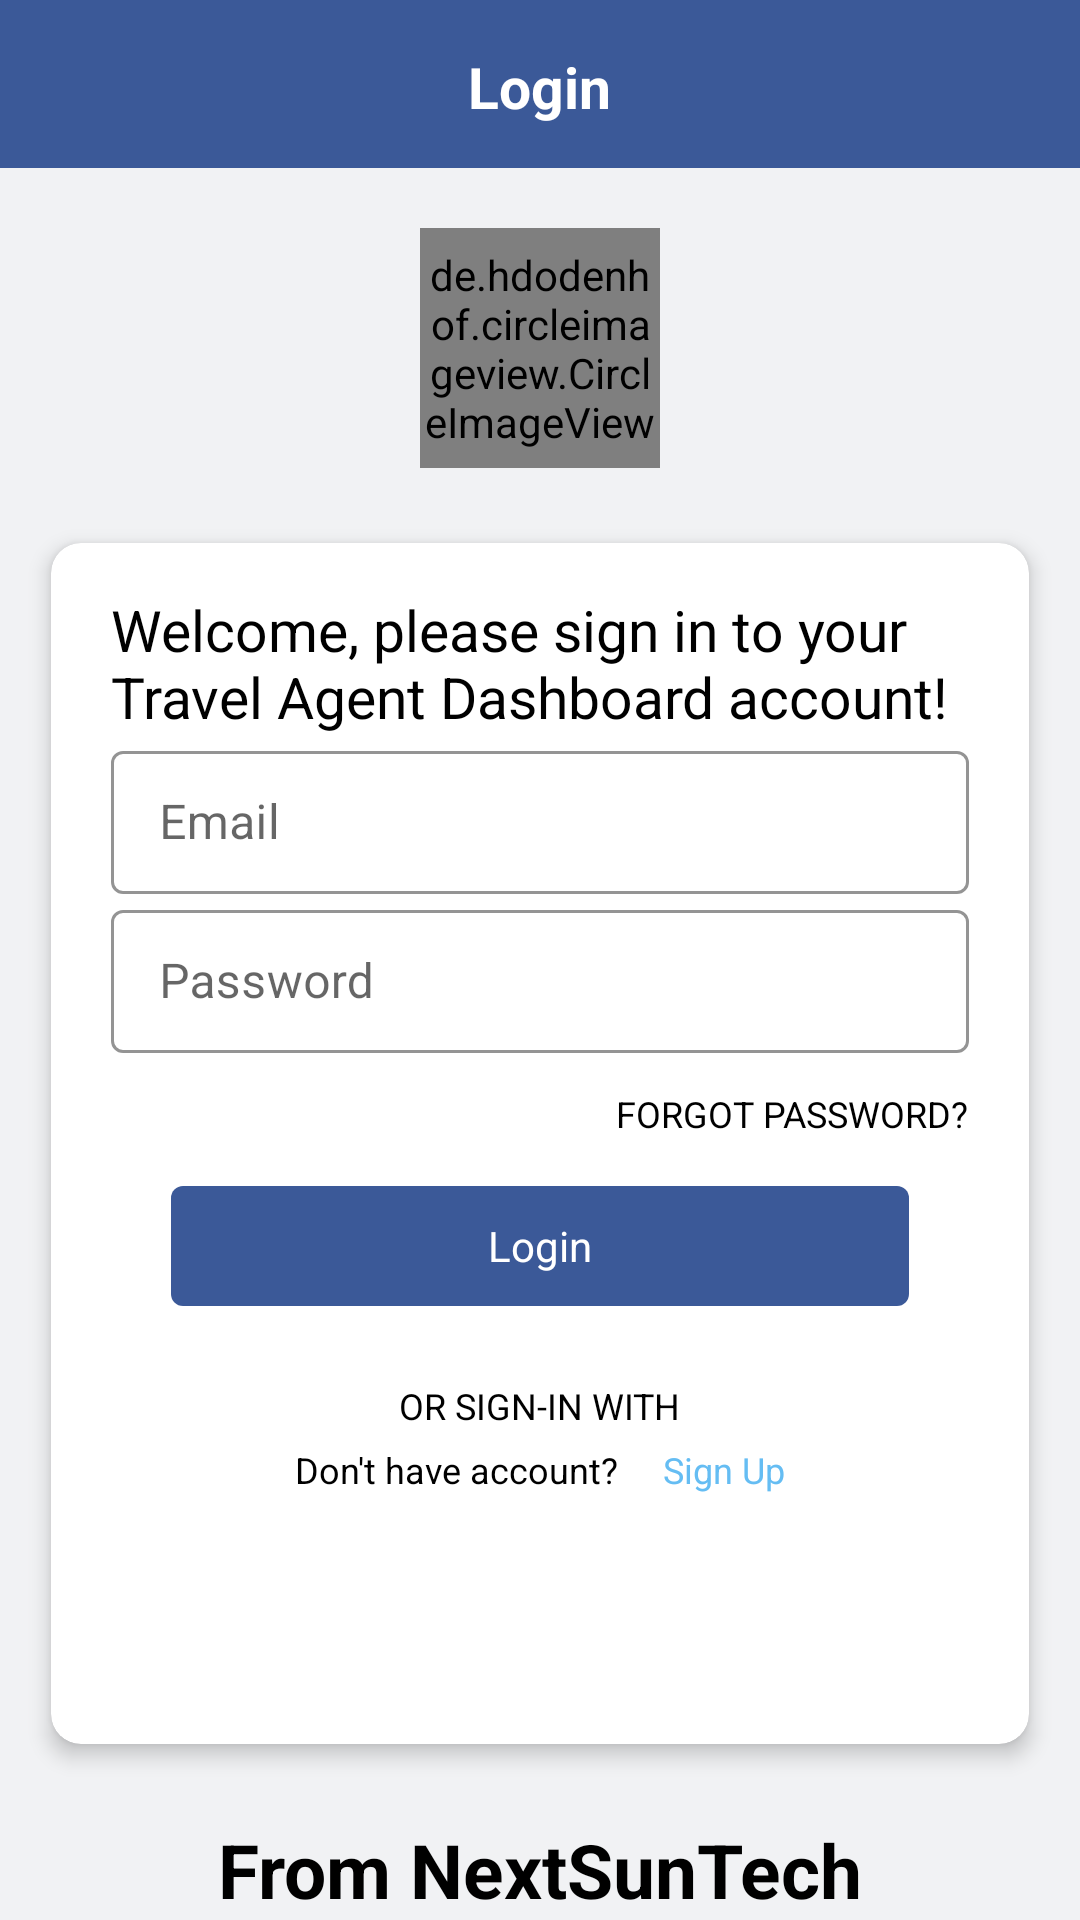

The Android layout XML behind this screen, and the referenced resources:
<!-- AndroidManifest.xml: activity theme Theme.MaterialComponents.DayNight.NoActionBar -->
<!-- res/layout/activity_login.xml -->
<?xml version="1.0" encoding="utf-8"?>
<LinearLayout xmlns:android="http://schemas.android.com/apk/res/android"
    xmlns:app="http://schemas.android.com/apk/res-auto"
    xmlns:tools="http://schemas.android.com/tools"
    android:layout_width="match_parent"
    android:layout_height="match_parent"
    android:background="@color/colorOffWhite"
    android:orientation="vertical"
    tools:context=".Users.LoginActivity">


    <RelativeLayout
        android:layout_width="match_parent"
        android:layout_height="wrap_content">


        <RelativeLayout
            android:id="@+id/action_bar"
            android:layout_width="match_parent"
            android:layout_height="?attr/actionBarSize"
            android:background="@color/color_facebook">


            <TextView
                android:id="@+id/tv_Register_register"
                android:layout_width="wrap_content"
                android:layout_height="wrap_content"
                android:layout_centerHorizontal="true"
                android:layout_marginTop="16dp"
                android:text="Login"
                android:textColor="@color/colorWhite"
                android:textSize="19dp"
                android:textStyle="bold" />

        </RelativeLayout>

        <ImageView
            android:layout_width="match_parent"
            android:layout_height="200dp"
            android:layout_below="@id/action_bar"
            android:background="@drawable/background"
            android:backgroundTint="@color/color_facebook" />

        <de.hdodenhof.circleimageview.CircleImageView
            android:id="@+id/iv_Login_logo"
            android:layout_width="80dp"
            android:layout_height="80dp"
            android:layout_below="@+id/action_bar"
            android:layout_centerHorizontal="true"
            android:layout_gravity="center_horizontal"
            android:layout_marginTop="20dp"
            android:background="@mipmap/ic_launcher_round" />


        <androidx.cardview.widget.CardView
            android:layout_width="match_parent"
            android:layout_height="match_parent"
            android:layout_below="@+id/iv_Login_logo"
            android:layout_above="@+id/tv_Login_nextSunTech"
            android:layout_marginLeft="10dp"
            android:layout_marginTop="16dp"
            android:layout_marginRight="10dp"
            app:cardBackgroundColor="@color/colorWhite"
            app:cardCornerRadius="10dp"
            app:cardElevation="4dp"
            app:cardUseCompatPadding="true">

            <ScrollView
                android:layout_width="match_parent"
                android:layout_height="match_parent">

                <LinearLayout
                    android:layout_width="match_parent"
                    android:layout_height="wrap_content"
                    android:layout_centerInParent="true"
                    android:layout_marginLeft="20dp"
                    android:layout_marginRight="20dp"
                    android:orientation="vertical">

                    <TextView
                        android:id="@+id/tv_heading"
                        android:layout_width="wrap_content"
                        android:layout_height="wrap_content"
                        android:layout_marginTop="16dp"
                        android:text="Welcome, please sign in to your Travel Agent Dashboard account!"
                        android:textAllCaps="false"
                        android:textColor="@color/colorBlack"
                        android:textSize="19sp" />

                    <com.google.android.material.textfield.TextInputLayout
                        style="@style/EditTextOutline"
                        android:layout_width="match_parent"
                        android:layout_height="wrap_content"
                        app:boxStrokeColor="@color/colorBlack"
                        app:hintTextColor="@color/colorBlack">

                        <com.google.android.material.textfield.TextInputEditText
                            android:id="@+id/et_vdc_employeeNo"
                            android:layout_width="match_parent"
                            android:layout_height="match_parent"
                            android:layout_marginTop="18dp"
                            android:hint="Email"
                            android:inputType="textEmailAddress" />

                    </com.google.android.material.textfield.TextInputLayout>


                    <com.google.android.material.textfield.TextInputLayout
                        style="@style/EditTextOutline"
                        android:layout_width="match_parent"
                        android:layout_height="wrap_content"
                        app:boxStrokeColor="@color/colorBlack"
                        app:hintTextColor="@color/colorBlack">

                        <com.google.android.material.textfield.TextInputEditText
                            android:layout_width="match_parent"
                            android:layout_height="match_parent"
                            android:hint="Password"
                            android:inputType="textPassword" />

                    </com.google.android.material.textfield.TextInputLayout>


                    <TextView
                        android:id="@+id/tv_login_forget_password"
                        android:layout_width="wrap_content"
                        android:layout_height="wrap_content"
                        android:layout_gravity="right"
                        android:layout_marginTop="12dp"
                        android:clickable="true"
                        android:text="Forgot password?"
                        android:textAllCaps="true"
                        android:textColor="@color/colorBlack"
                        android:textSize="12sp" />


                    <LinearLayout
                        android:id="@+id/bt_Login_login"
                        android:layout_width="match_parent"
                        android:layout_height="40dp"
                        android:layout_alignParentBottom="true"
                        android:layout_gravity="center"
                        android:layout_marginLeft="20dp"
                        android:layout_marginTop="16dp"
                        android:layout_marginRight="20dp"
                        android:background="@drawable/button_ripple_effect"
                        android:clickable="true"
                        android:gravity="center">

                        <TextView
                            android:layout_width="wrap_content"
                            android:layout_height="wrap_content"
                            android:text="Login"
                            android:textColor="@color/colorWhite" />

                    </LinearLayout>

                    <TextView
                        android:layout_width="wrap_content"
                        android:layout_height="wrap_content"
                        android:layout_gravity="center"
                        android:layout_marginTop="25dp"
                        android:text="or sign-In with"
                        android:textAllCaps="true"
                        android:textColor="@color/colorBlack"
                        android:textSize="12sp" />


                    


                    <RelativeLayout
                        android:layout_width="wrap_content"
                        android:layout_height="wrap_content"
                        android:layout_gravity="center"
                        android:layout_marginBottom="16dp">

                        <TextView
                            android:id="@+id/tv_login_donot_have_account"
                            android:layout_width="wrap_content"
                            android:layout_height="wrap_content"
                            android:layout_gravity="center"
                            android:text="Don't have account?"
                            android:padding="5dp"
                            android:textAllCaps="false"
                            android:textColor="@color/colorBlack"
                            android:textSize="12sp" />

                        <TextView
                            android:id="@+id/tv_login_sign_up"
                            android:layout_width="wrap_content"
                            android:layout_height="wrap_content"
                            android:layout_gravity="center"
                            android:layout_marginLeft="5dp"
                            android:padding="5dp"
                            android:layout_toRightOf="@+id/tv_login_donot_have_account"
                            android:clickable="true"
                            android:text="Sign Up"
                            android:textAllCaps="false"
                            android:textColor="@color/lightBlue"
                            android:textSize="12sp" />

                    </RelativeLayout>


                </LinearLayout>

            </ScrollView>

        </androidx.cardview.widget.CardView>

        <TextView
            android:id="@+id/tv_Login_nextSunTech"
            android:layout_width="wrap_content"
            android:layout_height="wrap_content"
            android:layout_alignParentBottom="true"
            android:layout_centerHorizontal="true"
            android:layout_marginBottom="16dp"
            android:text="From NextSunTech"
            android:textColor="@color/colorBlack"
            android:textSize="25dp"
            android:textStyle="bold" />

    </RelativeLayout>

</LinearLayout>
<!-- resources referenced by this layout -->
<resources>
  <color name="colorBlack">#000000</color>
  <color name="colorOffWhite">#F1F2F4</color>
  <color name="colorWhite">#FFFFFF</color>
  <color name="color_facebook">#3b5998</color>
  <color name="lightBlue">#65bdf3</color>
  <!-- drawable button_gmail_ripple_effect (drawable) -->
  <?xml version="1.0" encoding="utf-8"?>
  <ripple xmlns:android="http://schemas.android.com/apk/res/android"
      xmlns:tools="http://schemas.android.com/tools"
      android:color="@color/colorWhite"
      tools:targetApi="lollipop">
      <item android:id="@android:id/mask">
          <shape android:shape="rectangle">
              <solid android:color="@color/colorWhite" />
              <corners android:radius="8dp" />
          </shape>
      </item>
  
      <item android:id="@android:id/background">
          <shape android:shape="rectangle">
              <gradient
                  android:angle="90"
                  android:endColor="@color/colorDarkRed"
                  android:startColor="@color/colorDarkRed"
                  android:type="sweep" />
              <corners android:radius="4dp" />
          </shape>
      </item>
  </ripple>
  <!-- drawable button_ripple_effect (drawable) -->
  <?xml version="1.0" encoding="utf-8"?>
  <ripple xmlns:android="http://schemas.android.com/apk/res/android"
      xmlns:tools="http://schemas.android.com/tools"
      android:color="@color/colorWhite"
      tools:targetApi="lollipop">
      <item android:id="@android:id/mask">
          <shape android:shape="rectangle">
              <solid android:color="@color/colorWhite" />
              <corners android:radius="8dp" />
          </shape>
      </item>
  
      <item android:id="@android:id/background">
          <shape android:shape="rectangle">
              <gradient
                  android:angle="90"
                  android:endColor="@color/color_facebook"
                  android:startColor="@color/color_facebook"
                  android:type="sweep" />
              <corners android:radius="4dp" />
          </shape>
      </item>
  </ripple>
  <!-- drawable ico_google: png bitmap (drawable-xxxhdpi, 3668 bytes) -->
  <!-- mipmap ic_launcher_round: png bitmap (mipmap-hdpi, 4190 bytes) -->
  <style name="EditTextOutline" parent="Widget.MaterialComponents.TextInputLayout.OutlinedBox.Dense">
          <item name="colorAccent">#fff</item>
      </style>
  <color name="colorDarkRed">#d0021b</color>
</resources>
